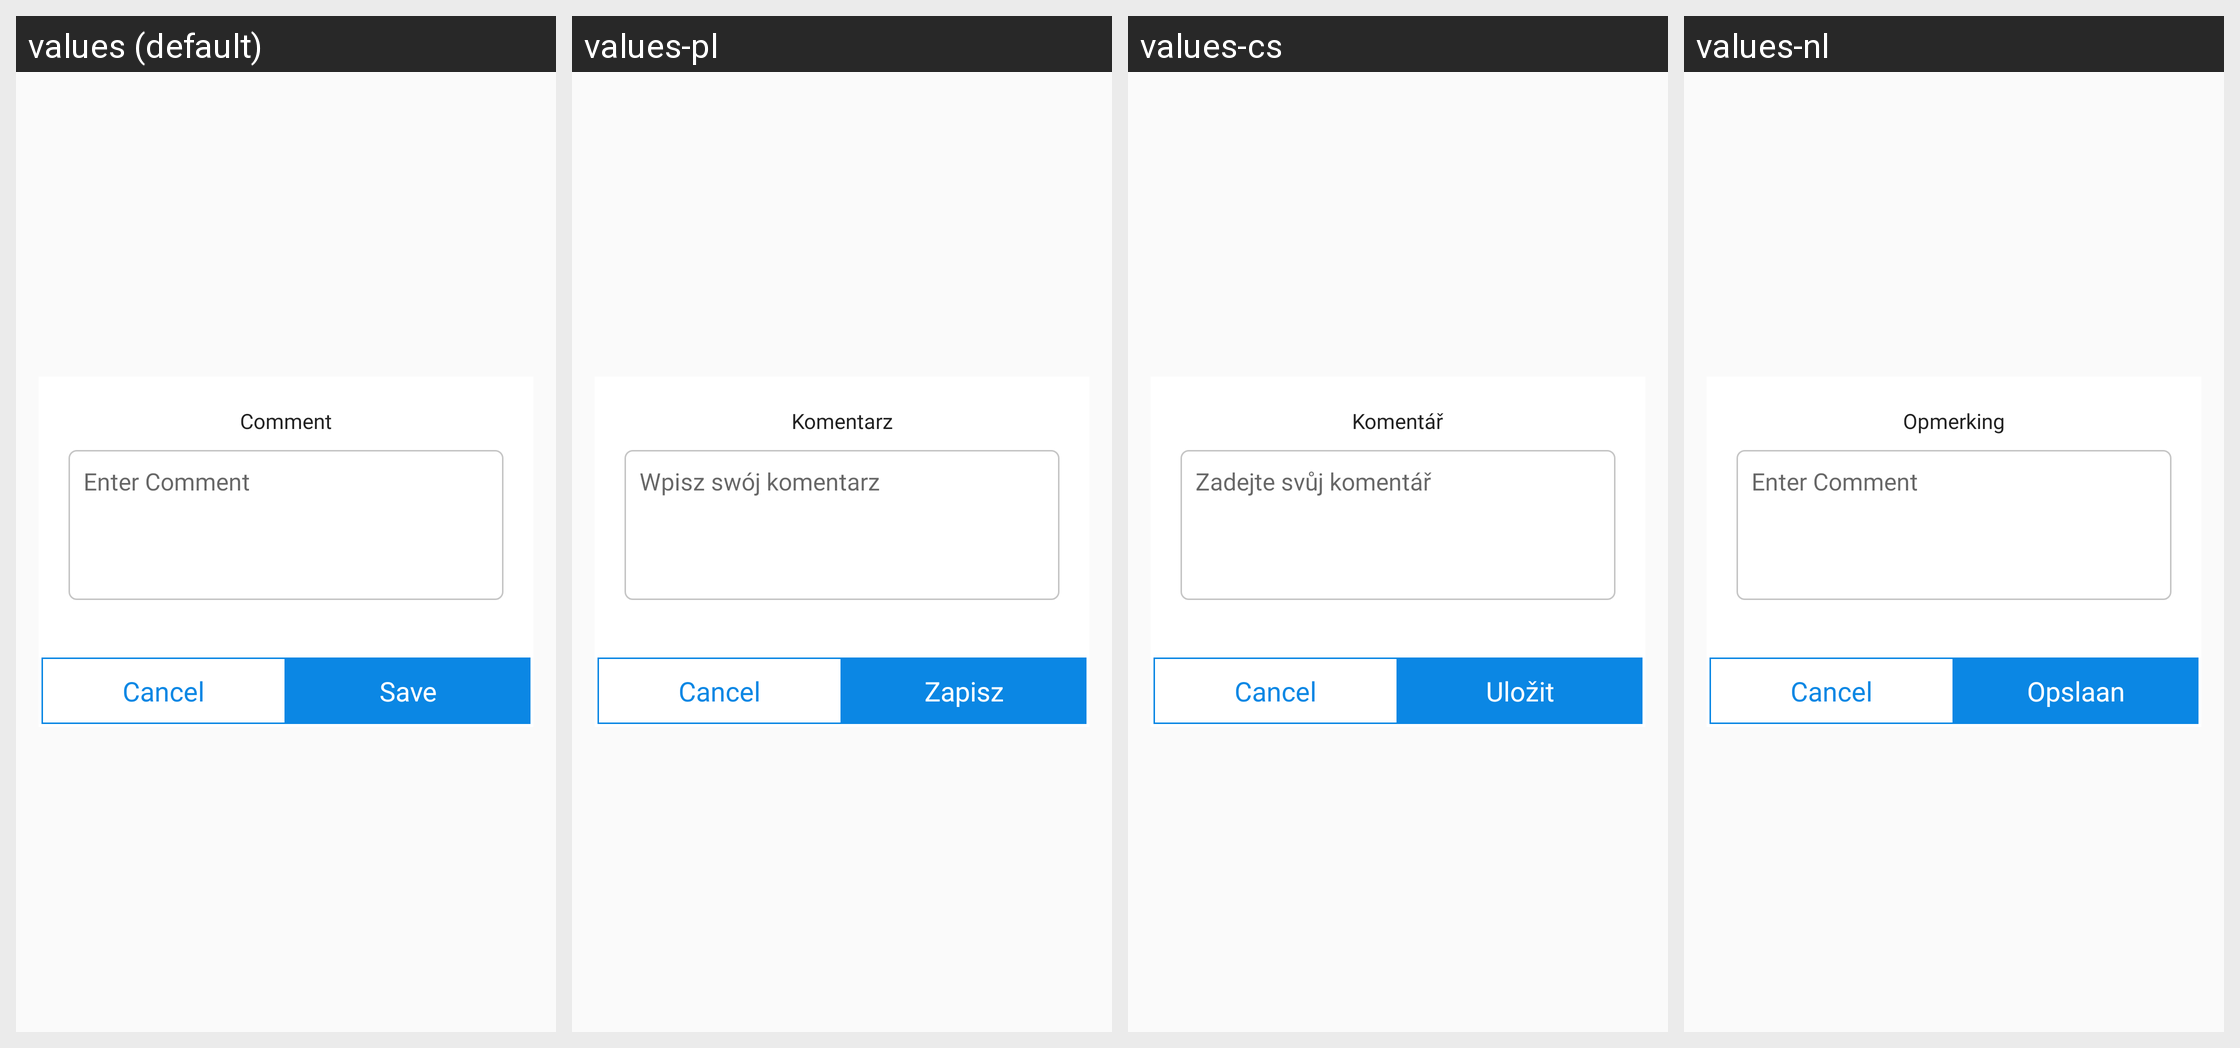

The same Android screen rendered under several of its app's locales, left to right. List the strings drawn on it with the default value and each locale's translation.
Android screen res/layout/dialog_question_comment_bs.xml rendered under 4 locales, left to right: values (default), values-pl, values-cs, values-nl. Device: Nexus 5 (rendered at 1080×1920; each locale shown at half size, 540×960, under a caption strip naming it); theme AppTheme.
Other locales in the repository, not shown: values-de, values-es, values-fr, values-it, values-ko, values-ru, values-th.
Strings drawn on this screen, with the default value and each locale's value (text and hints the layout hard-codes, and strings that could not be matched under every locale, appear in the picture but are not listed):

text_comment
  values: Comment
  values-pl: Komentarz
  values-cs: Komentář
  values-nl: Opmerking

text_enter_commentaction
  values: Enter Comment
  values-pl: Wpisz swój komentarz
  values-cs: Zadejte svůj komentář
  values-nl: Enter Comment  [not translated; the default value is used]

text_save
  values: Save
  values-pl: Zapisz
  values-cs: Uložit
  values-nl: Opslaan
